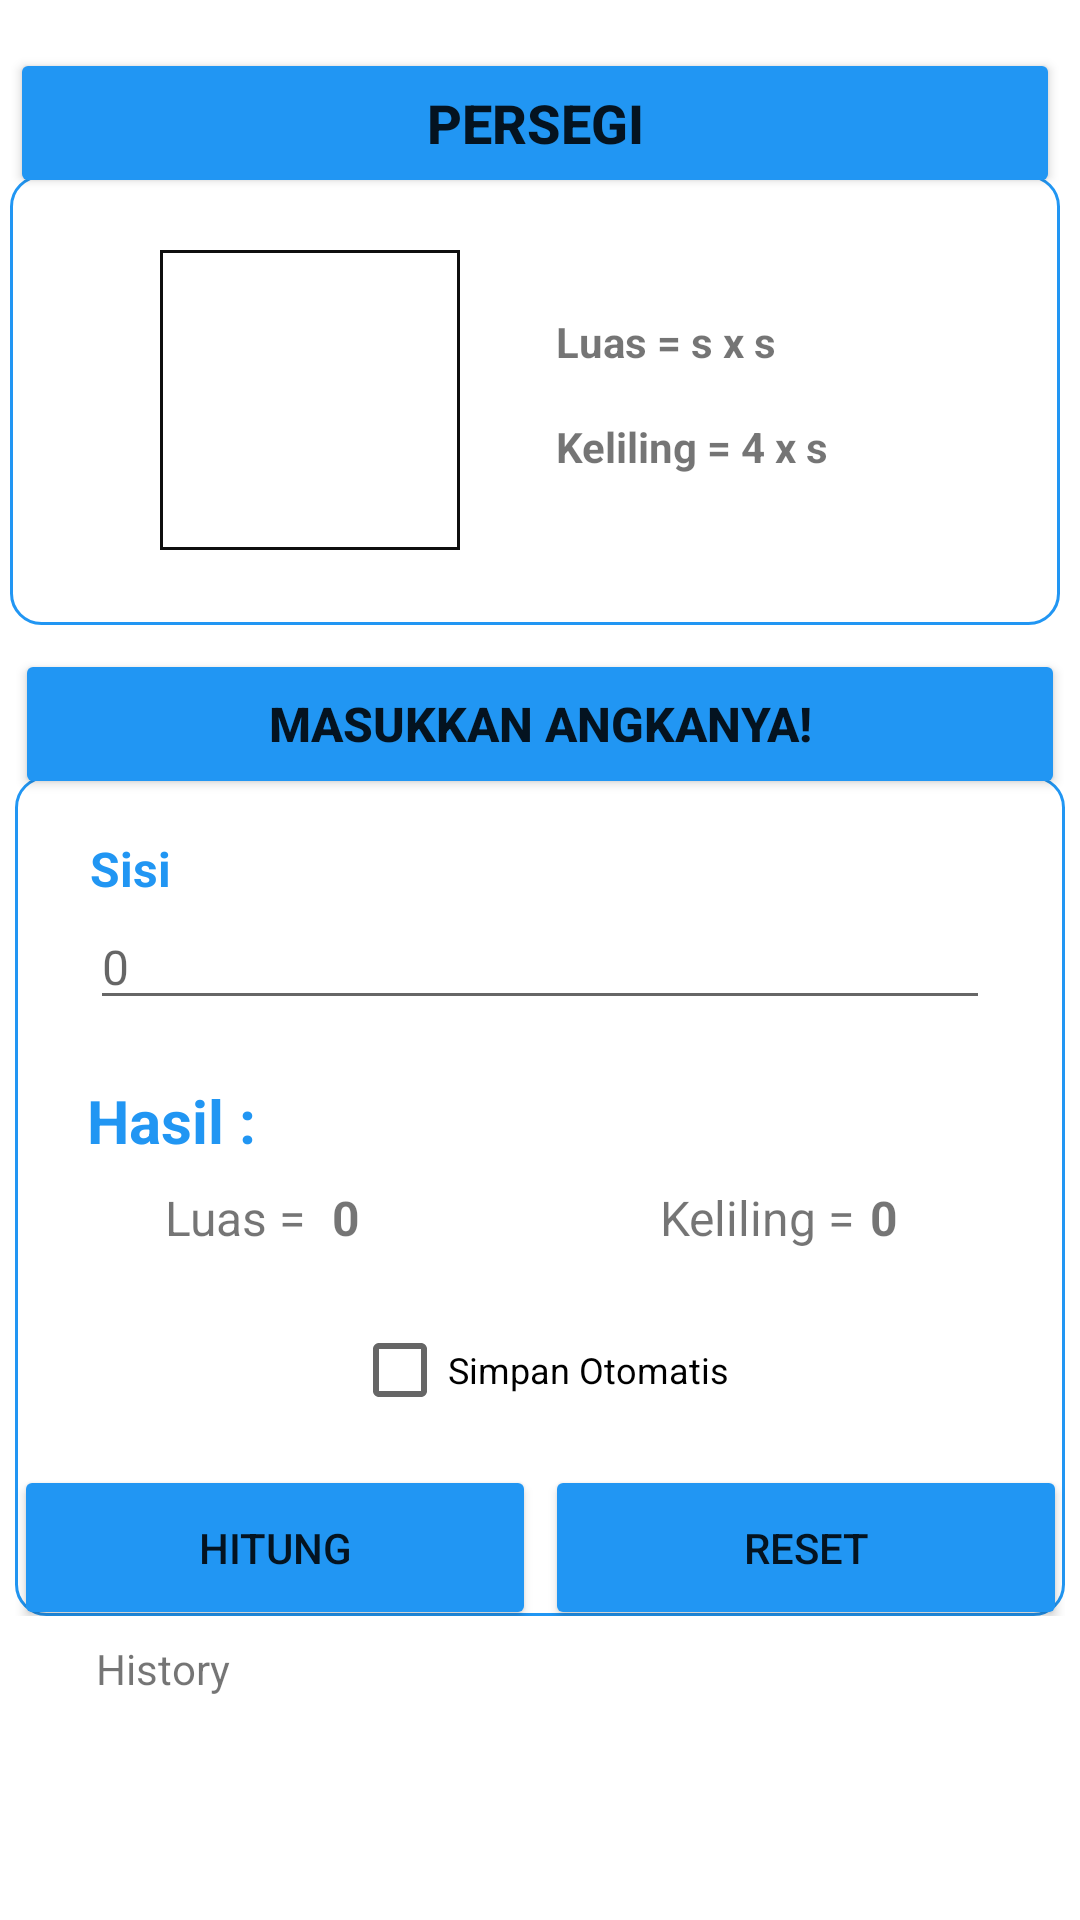

Write the Android layout XML for this screen, with the resource values it uses.
<!-- AndroidManifest.xml: application theme Theme.SimulasiUPK_FikaMariskaa -->
<!-- res/layout/activity_main.xml -->
<?xml version="1.0" encoding="utf-8"?>
<androidx.constraintlayout.widget.ConstraintLayout xmlns:android="http://schemas.android.com/apk/res/android"
    xmlns:app="http://schemas.android.com/apk/res-auto"
    xmlns:tools="http://schemas.android.com/tools"
    android:layout_width="match_parent"
    android:layout_height="match_parent"
    tools:context=".MainActivity">

    <androidx.constraintlayout.widget.ConstraintLayout
        android:id="@+id/constraintLayout3"
        android:layout_width="350dp"
        android:layout_height="280dp"
        android:layout_marginTop="-8dp"
        android:background="@drawable/background"
        app:layout_constraintEnd_toEndOf="@+id/button2"
        app:layout_constraintHorizontal_bias="0.0"
        app:layout_constraintStart_toStartOf="@+id/button2"
        app:layout_constraintTop_toBottomOf="@+id/button2">

        <TextView
            android:id="@+id/textView4"
            android:layout_width="wrap_content"
            android:layout_height="wrap_content"
            android:layout_marginTop="20dp"
            android:text="Sisi"
            android:textColor="#2196F3"
            android:textSize="16sp"
            android:textStyle="bold"
            app:layout_constraintStart_toStartOf="@+id/EtSisi"
            app:layout_constraintTop_toTopOf="parent" />

        <TextView
            android:id="@+id/textView5"
            android:layout_width="wrap_content"
            android:layout_height="wrap_content"
            android:layout_marginStart="24dp"
            android:layout_marginTop="20dp"
            android:text="Hasil :"
            android:textColor="#2196F3"
            android:textSize="20sp"
            android:textStyle="bold"
            app:layout_constraintStart_toStartOf="parent"
            app:layout_constraintTop_toBottomOf="@+id/EtSisi" />

        <EditText
            android:id="@+id/EtSisi"
            android:layout_width="300dp"
            android:layout_height="wrap_content"
            android:layout_marginTop="1dp"
            android:ems="10"
            android:hint="0"
            android:inputType="textPersonName"
            android:textSize="16dp"
            app:layout_constraintEnd_toEndOf="parent"
            app:layout_constraintStart_toStartOf="parent"
            app:layout_constraintTop_toBottomOf="@+id/textView4"
            tools:ignore="TouchTargetSizeCheck" />

        <TextView
            android:id="@+id/textView6"
            android:layout_width="wrap_content"
            android:layout_height="wrap_content"
            android:layout_marginStart="26dp"
            android:layout_marginTop="8dp"
            android:text="Luas = "
            android:textSize="16sp"
            app:layout_constraintStart_toStartOf="@+id/textView5"
            app:layout_constraintTop_toBottomOf="@+id/textView5" />

        <TextView
            android:id="@+id/hsLuas"
            android:layout_width="wrap_content"
            android:layout_height="wrap_content"
            android:layout_marginStart="5dp"
            android:layout_marginTop="8dp"
            android:text="0"
            android:textSize="16sp"
            android:textStyle="bold"
            app:layout_constraintStart_toEndOf="@+id/textView6"
            app:layout_constraintTop_toBottomOf="@+id/textView5" />

        <TextView
            android:id="@+id/textView9"
            android:layout_width="wrap_content"
            android:layout_height="wrap_content"
            android:layout_marginStart="100dp"
            android:text="Keliling ="
            android:textSize="16sp"
            app:layout_constraintBottom_toBottomOf="@+id/hsLuas"
            app:layout_constraintStart_toEndOf="@+id/hsLuas"
            app:layout_constraintTop_toTopOf="@+id/hsLuas" />

        <TextView
            android:id="@+id/hsKeliling"
            android:layout_width="wrap_content"
            android:layout_height="wrap_content"
            android:layout_marginStart="5dp"
            android:text="0"
            android:textSize="16sp"
            android:textStyle="bold"
            app:layout_constraintBottom_toBottomOf="@+id/textView9"
            app:layout_constraintStart_toEndOf="@+id/textView9"
            app:layout_constraintTop_toTopOf="@+id/textView9" />

        <Button
            android:id="@+id/btnHitung"
            android:layout_width="174dp"
            android:layout_height="55dp"
            android:layout_marginStart="-1dp"
            android:layout_marginBottom="-5dp"
            android:backgroundTint="#2196F3"
            android:text="Hitung"
            app:layout_constraintBottom_toBottomOf="parent"
            app:layout_constraintStart_toStartOf="parent" />

        <Button
            android:id="@+id/btnReset"
            android:layout_width="174dp"
            android:layout_height="55dp"
            android:layout_marginEnd="-1dp"
            android:layout_marginBottom="-5dp"
            android:backgroundTint="#2196F3"
            android:text="Reset"
            app:layout_constraintBottom_toBottomOf="parent"
            app:layout_constraintEnd_toEndOf="parent" />

        <CheckBox
            android:id="@+id/CbSimpan"
            android:layout_width="wrap_content"
            android:layout_height="wrap_content"
            android:layout_marginTop="16dp"
            android:text="Simpan Otomatis"
            android:textSize="12sp"
            app:layout_constraintEnd_toEndOf="parent"
            app:layout_constraintStart_toStartOf="parent"
            app:layout_constraintTop_toBottomOf="@+id/hsLuas" />

    </androidx.constraintlayout.widget.ConstraintLayout>

    <Button
        android:id="@+id/button2"
        android:layout_width="350dp"
        android:layout_height="50dp"
        android:layout_marginTop="8dp"
        android:backgroundTint="#2196F3"
        android:text="Masukkan angkanya!"
        android:textSize="16sp"
        android:textStyle="bold"
        app:layout_constraintEnd_toEndOf="parent"
        app:layout_constraintStart_toStartOf="parent"
        app:layout_constraintTop_toBottomOf="@+id/constraintLayout2" />

    <Button
        android:id="@+id/button"
        android:layout_width="350dp"
        android:layout_height="50dp"
        android:layout_marginStart="162dp"
        android:layout_marginTop="16dp"
        android:layout_marginEnd="155dp"
        android:backgroundTint="#2196F3"
        android:text="Persegi"
        android:textSize="18sp"
        android:textStyle="bold"
        app:layout_constraintEnd_toEndOf="parent"
        app:layout_constraintHorizontal_bias="0.517"
        app:layout_constraintStart_toStartOf="parent"
        app:layout_constraintTop_toTopOf="parent" />

    <androidx.constraintlayout.widget.ConstraintLayout
        android:id="@+id/constraintLayout2"
        android:layout_width="350dp"
        android:layout_height="150dp"
        android:layout_marginTop="-8dp"
        android:background="@drawable/background"
        app:layout_constraintEnd_toEndOf="@+id/button"
        app:layout_constraintStart_toStartOf="@+id/button"
        app:layout_constraintTop_toBottomOf="@+id/button">

        <TextView
            android:id="@+id/textView2"
            android:layout_width="wrap_content"
            android:layout_height="wrap_content"
            android:layout_marginStart="32dp"
            android:layout_marginTop="46dp"
            android:text="Luas = s x s "
            android:textStyle="bold"
            app:layout_constraintStart_toEndOf="@+id/constraintLayout"
            app:layout_constraintTop_toTopOf="parent" />

        <TextView
            android:id="@+id/textView3"
            android:layout_width="wrap_content"
            android:layout_height="wrap_content"
            android:layout_marginTop="16dp"
            android:text="Keliling = 4 x s"
            android:textStyle="bold"
            app:layout_constraintStart_toStartOf="@+id/textView2"
            app:layout_constraintTop_toBottomOf="@+id/textView2" />

        <androidx.constraintlayout.widget.ConstraintLayout
            android:id="@+id/constraintLayout"
            android:layout_width="100dp"
            android:layout_height="100dp"
            android:layout_marginStart="50dp"
            android:background="@drawable/persegi"
            app:layout_constraintBottom_toBottomOf="parent"
            app:layout_constraintStart_toStartOf="parent"
            app:layout_constraintTop_toTopOf="parent">

        </androidx.constraintlayout.widget.ConstraintLayout>

    </androidx.constraintlayout.widget.ConstraintLayout>

    <androidx.recyclerview.widget.RecyclerView
        android:id="@+id/ListData"
        android:layout_width="match_parent"
        android:layout_height="190dp"
        android:layout_marginTop="5dp"
        app:layout_constraintEnd_toEndOf="parent"
        app:layout_constraintStart_toStartOf="parent"
        app:layout_constraintTop_toBottomOf="@+id/textView8" />

    <TextView
        android:id="@+id/textView8"
        android:layout_width="wrap_content"
        android:layout_height="wrap_content"
        android:layout_marginStart="32dp"
        android:layout_marginTop="8dp"
        android:text="History"
        app:layout_constraintStart_toStartOf="parent"
        app:layout_constraintTop_toBottomOf="@+id/constraintLayout3" />
</androidx.constraintlayout.widget.ConstraintLayout>
<!-- resources referenced by this layout -->
<resources>
  <!-- drawable background (drawable) -->
  <?xml version="1.0" encoding="utf-8"?>
  <shape xmlns:android="http://schemas.android.com/apk/res/android">
  <solid android:color="#FFFFFF"/>
      <stroke android:color="#2196F3" android:width="1dp"/>
      <corners android:radius="10dp"/>
  </shape>
  <!-- drawable persegi (drawable) -->
  <?xml version="1.0" encoding="utf-8"?>
  <shape xmlns:android="http://schemas.android.com/apk/res/android">
      <solid android:color="#FFFFFF"/>
      <stroke android:color="#0E0E0E" android:width="1dp"/>
      <corners android:radius="0dp"/>
  </shape>
  <style name="Theme.SimulasiUPK_FikaMariskaa" parent="Theme.MaterialComponents.DayNight.DarkActionBar">
          
          <item name="colorPrimary">@color/purple_500</item>
          <item name="colorPrimaryVariant">@color/purple_700</item>
          <item name="colorOnPrimary">@color/white</item>
          
          <item name="colorSecondary">@color/teal_200</item>
          <item name="colorSecondaryVariant">@color/teal_700</item>
          <item name="colorOnSecondary">@color/black</item>
          
          <item name="android:statusBarColor" tools:targetApi="l">?attr/colorPrimaryVariant</item>
          
      </style>
  <color name="purple_500">#03A9F4</color>
  <color name="purple_700">#2196F3</color>
  <color name="white">#FFFFFFFF</color>
  <color name="teal_200">#FF03DAC5</color>
  <color name="teal_700">#2196F3</color>
  <color name="black">#FF000000</color>
</resources>
